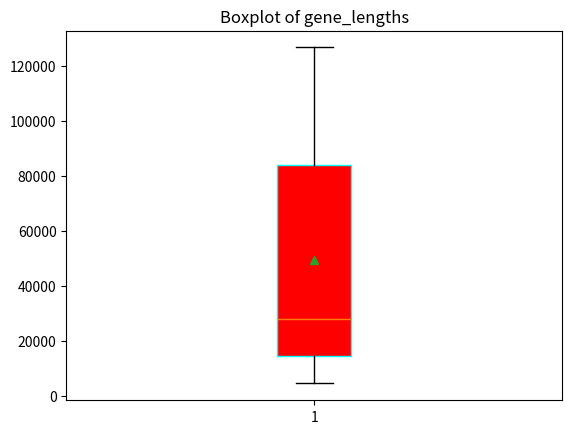

Python code for this plot:
# -*- coding: utf-8 -*-
"""
Created on Wed Mar 18 11:30:24 2020

[redacted]
"""

# Input the list of 10 values
gene_lengths=[9410,3944141,4442,105338,19149,76779,126550,36296,842,15981] 
gene_lengths.sort()
#  remove the two most extreme genes 
del(gene_lengths[0])
del(gene_lengths[len(gene_lengths)-1])
# get the truncated list
print ('The truncated list is :', gene_lengths)
import matplotlib.pyplot as plt
# make the boxplot
plt.boxplot(gene_lengths,
            sym=None,
            vert = True,
            whis = 1.5,
            patch_artist = True,
            meanline = False,showmeans = True,
            showbox = True,
            showfliers = True,
            notch = False,
            boxprops = {'color':'cyan','facecolor':'red'}
            )
plt.title('Boxplot of gene_lengths')
plt.show()